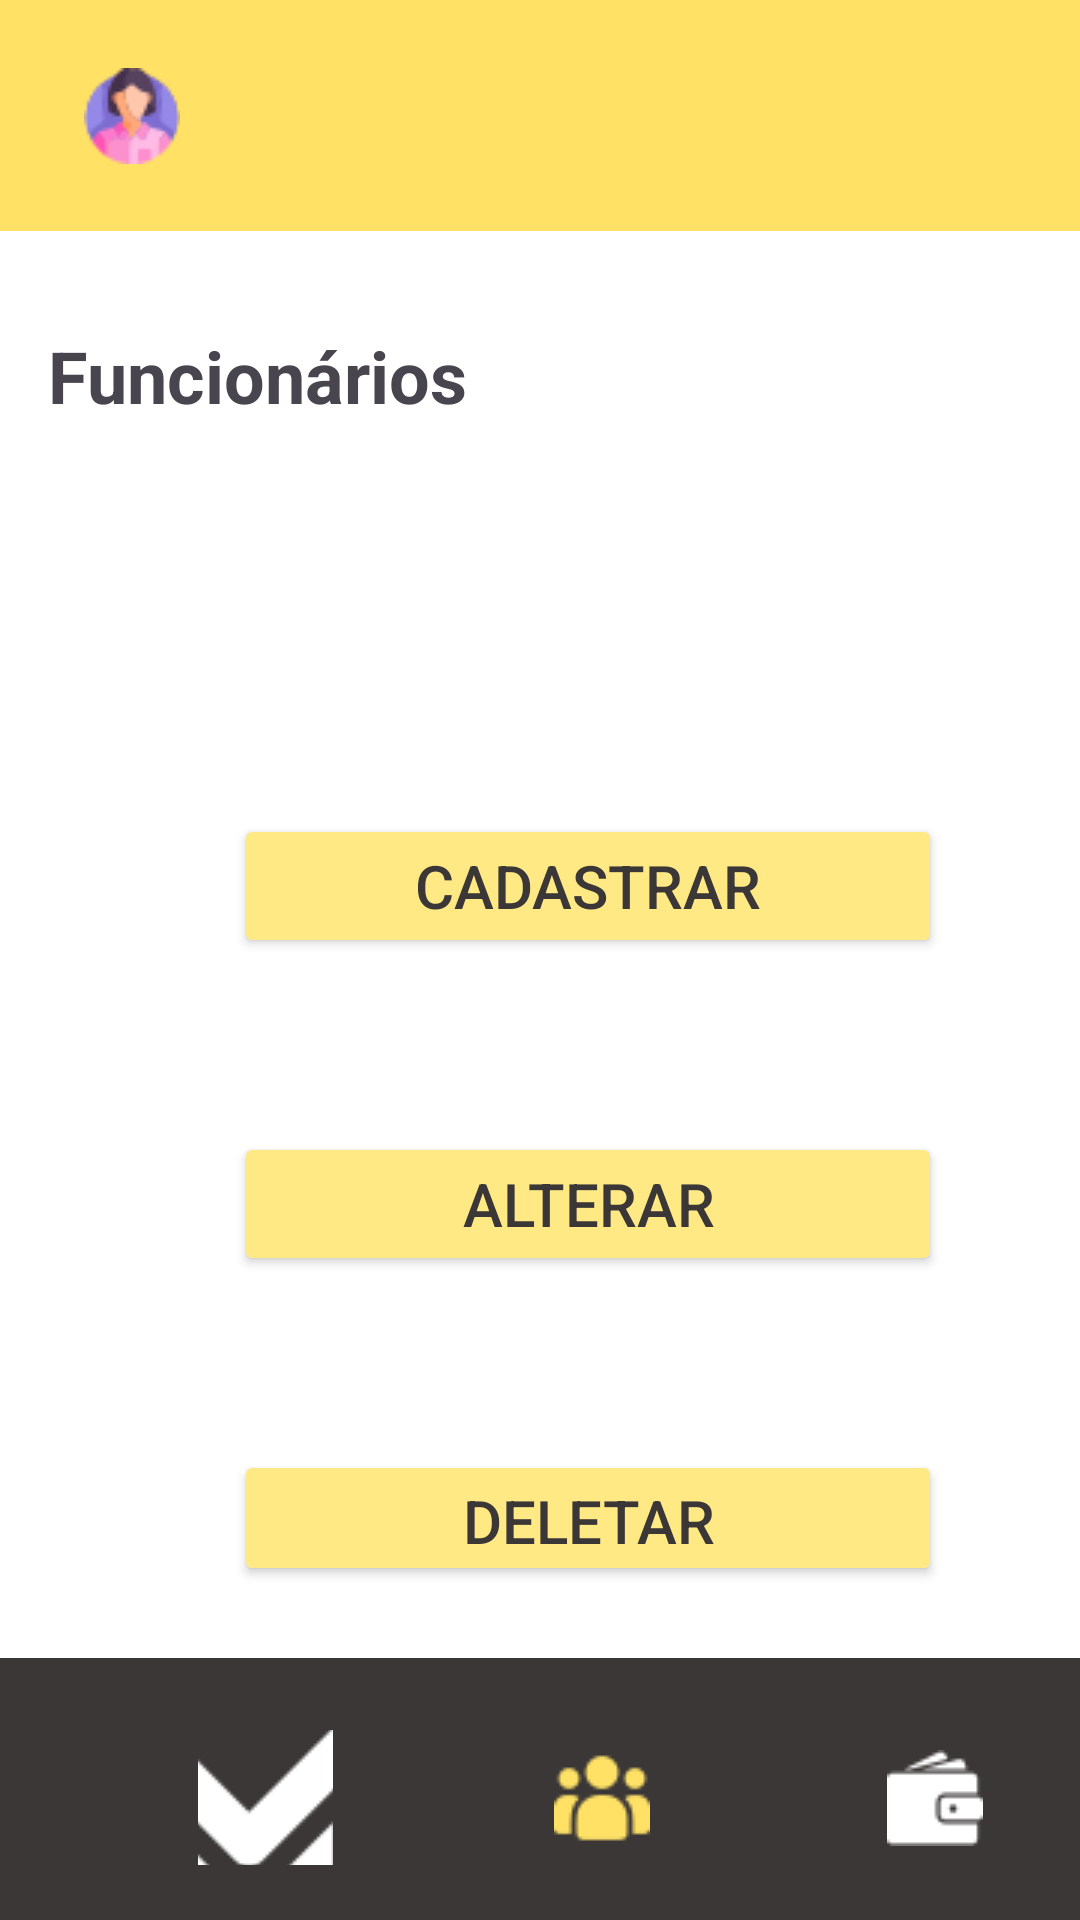

Produce the Android XML layout that renders to this screen, including the resource entries it uses.
<!-- AndroidManifest.xml: application theme Theme.Teste2 -->
<!-- res/layout/activity_employee.xml -->
<?xml version="1.0" encoding="utf-8"?>
<RelativeLayout xmlns:android="http://schemas.android.com/apk/res/android"
    xmlns:app="http://schemas.android.com/apk/res-auto"
    android:layout_width="match_parent"
    android:layout_height="match_parent"
    android:background="#ffe166">

    


    

    

    <ImageButton
        android:id="@+id/menuButton"
        android:layout_width="48dp"
        android:layout_height="45dp"
        android:layout_alignParentStart="true"
        android:layout_marginStart="20dp"
        android:layout_marginTop="16dp"
        android:layout_marginEnd="16dp"
        android:background="?android:selectableItemBackground"
        android:contentDescription="Menu"
        android:src="@drawable/hamburger" />

    <LinearLayout
        android:layout_width="match_parent"
        android:layout_height="match_parent"
        android:layout_above="@+id/footerButtons"
        android:layout_below="@+id/menuButton"
        android:layout_marginTop="16dp"
        android:layout_marginBottom="0dp"
        android:background="#ffffff"
        android:orientation="vertical"
        android:padding="16dp">

        

        <TextView
            android:id="@+id/textView6"
            android:layout_width="225dp"
            android:layout_height="wrap_content"
            android:layout_marginTop="16dp"
            android:fontFamily="sans-serif"
            android:text="Funcionários"
            android:textSize="24sp"
            android:textStyle="bold"
            android:typeface="normal" />

        <Button
            android:id="@+id/buttonRegister"
            android:layout_width="236dp"
            android:layout_height="wrap_content"
            android:layout_marginStart="62dp"
            android:layout_marginTop="130dp"
            android:layout_marginEnd="8dp"
            android:layout_marginBottom="8dp"
            android:backgroundTint="#FFE985"
            android:text="Cadastrar"
            android:textColor="#3b3737"
            android:textSize="20sp" />

        <Button
            android:id="@+id/buttonAlter"
            android:layout_width="236dp"
            android:layout_height="wrap_content"
            android:layout_marginStart="62dp"
            android:layout_marginTop="50dp"
            android:layout_marginEnd="8dp"
            android:layout_marginBottom="8dp"
            android:backgroundTint="#FFE985"
            android:text="Alterar"
            android:textColor="#3b3737"
            android:textSize="20sp" />

        <Button
            android:id="@+id/buttonDelete"
            android:layout_width="236dp"
            android:layout_height="wrap_content"
            android:layout_marginStart="62dp"
            android:layout_marginTop="50dp"
            android:layout_marginEnd="8dp"
            android:layout_marginBottom="8dp"
            android:backgroundTint="#FFE985"
            android:text="Deletar"
            android:textColor="#3b3737"
            android:textSize="20sp" />


    </LinearLayout>


    <LinearLayout
        android:id="@+id/footerButtons"
        android:layout_width="match_parent"
        android:layout_height="89dp"
        android:layout_alignParentBottom="true"
        android:layout_marginBottom="-2dp"
        android:background="#3b3737"
        android:orientation="horizontal"
        android:padding="16dp">

        <ImageButton
            android:id="@+id/buttonPanel"
            android:layout_width="45dp"
            android:layout_height="45dp"
            android:layout_alignParentStart="true"
            android:layout_marginStart="50dp"
            android:layout_marginTop="8dp"
            android:layout_marginEnd="8dp"
            android:layout_marginBottom="8dp"
            android:background="?android:selectableItemBackground"
            android:contentDescription="Botão 1"
            android:src="@drawable/grafic" />

        <ImageButton
            android:id="@+id/buttonEmployee"
            android:layout_width="45dp"
            android:layout_height="45dp"
            android:layout_alignParentStart="true"
            android:layout_marginStart="59dp"
            android:layout_marginTop="8dp"
            android:layout_marginEnd="8dp"
            android:layout_marginBottom="8dp"

            android:background="?android:selectableItemBackground"
            android:contentDescription="Botão 2"
            android:src="@drawable/customer_yellow" />

        <ImageButton
            android:id="@+id/buttonWallet"
            android:layout_width="45dp"
            android:layout_height="45dp"
            android:layout_alignParentStart="true"
            android:layout_marginStart="58dp"
            android:layout_marginTop="8dp"
            android:layout_marginEnd="30dp"
            android:layout_marginBottom="8dp"
            android:background="?android:selectableItemBackground"
            android:contentDescription="Botão 3"
            android:src="@drawable/wallet" />

    </LinearLayout>
</RelativeLayout>
<!-- resources referenced by this layout -->
<resources>
  <!-- drawable customer_yellow: png bitmap (drawable, 1771 bytes) -->
  <!-- drawable grafic: png bitmap (drawable, 2397 bytes) -->
  <!-- drawable hamburger: png bitmap (drawable, 1980 bytes) -->
  <!-- drawable wallet: png bitmap (drawable, 742 bytes) -->
  <style name="Theme.Teste2" parent="Base.Theme.Teste2" />
  <style name="Base.Theme.Teste2" parent="Theme.Material3.DayNight.NoActionBar">
          
          <item name="colorPrimary">@color/purple_500</item>
          <item name="colorPrimaryVariant">@color/purple_700</item>
          <item name="colorOnPrimary">@color/white</item>
          
          <item name="colorSecondary">@color/teal_200</item>
          <item name="colorSecondaryVariant">@color/teal_700</item>
          <item name="colorOnSecondary">@color/black</item>
          
          <item name="android:statusBarColor">?attr/colorPrimaryVariant</item>
          
      </style>
  <!-- not gathered from this repository: default colours our renderer supplied (Android Studio template values) -->
  <color name="purple_500">#FF6200EE</color>
  <color name="purple_700">#FF3700B3</color>
  <color name="teal_200">#FF03DAC5</color>
  <color name="teal_700">#FF018786</color>
  <color name="black">#FF000000</color>
  <color name="white">#FFFFFFFF</color>
</resources>
